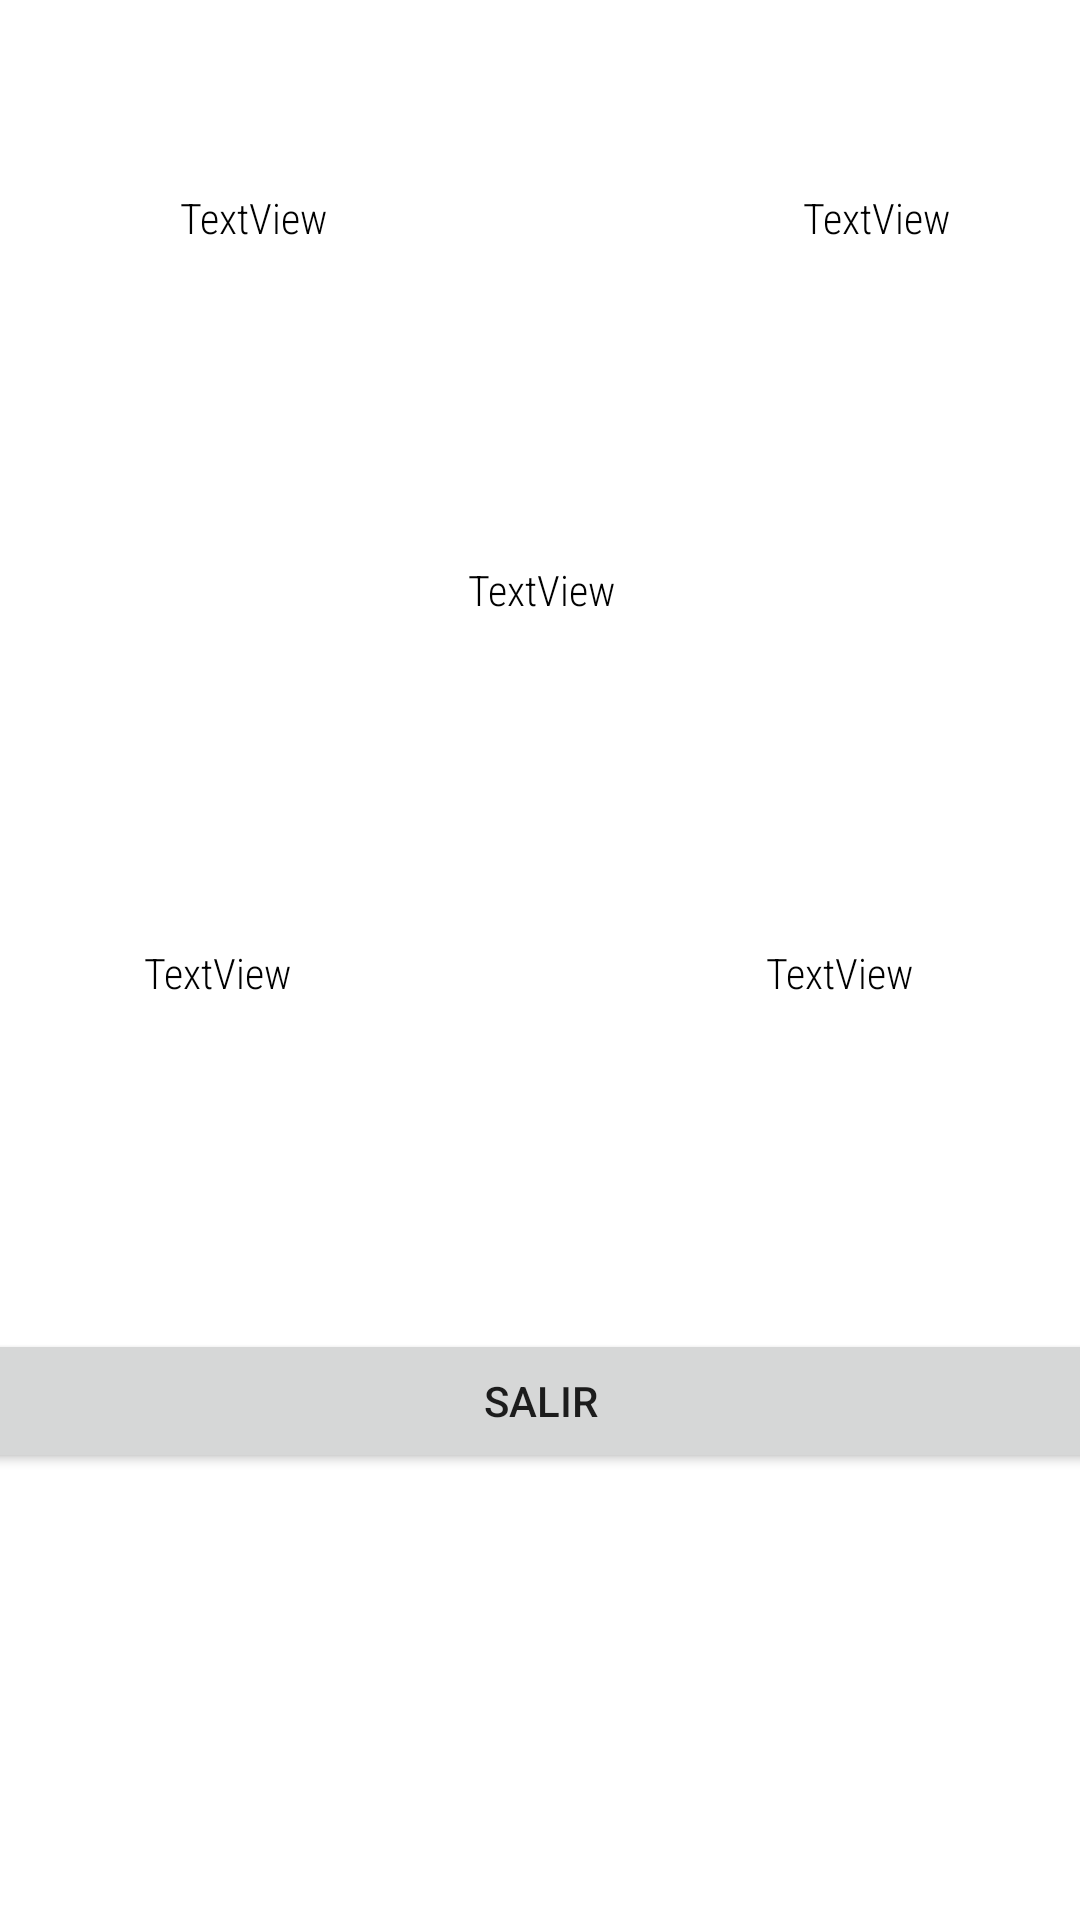

Reconstruct the res/layout file that produces this screen, plus the resources it refers to.
<!-- AndroidManifest.xml: application theme Theme.FORMULARIOPRACT2 -->
<!-- res/layout/activity_datos.xml -->
<?xml version="1.0" encoding="utf-8"?>
<androidx.constraintlayout.widget.ConstraintLayout
    xmlns:android="http://schemas.android.com/apk/res/android"
    xmlns:tools="http://schemas.android.com/tools"
    xmlns:app="http://schemas.android.com/apk/res-auto"
    android:layout_width="match_parent"
    android:layout_height="match_parent"
    tools:context=".DATOS">

  <LinearLayout
      android:id="@+id/linearLayout"
      android:layout_width="406dp"
      android:layout_height="129dp"
      android:layout_marginStart="1dp"
      android:layout_marginTop="1dp"
      android:layout_marginEnd="1dp"
      android:layout_marginBottom="601dp"
      android:orientation="horizontal"
      app:layout_constraintBottom_toBottomOf="parent"
      app:layout_constraintEnd_toEndOf="parent"
      app:layout_constraintHorizontal_bias="0.0"
      app:layout_constraintStart_toStartOf="parent"
      app:layout_constraintTop_toTopOf="parent" >

    <LinearLayout
        android:layout_width="136dp"
        android:layout_height="match_parent"
        android:orientation="vertical">

      <TextView
          android:id="@+id/d1"
          android:layout_width="match_parent"
          android:layout_height="wrap_content"
          android:layout_gravity="center"
          android:fontFamily="sans-serif-condensed-light"
          android:gravity="center"
          android:text="TextView"
          android:textColor="@color/black"
          android:textSize="14sp" />
    </LinearLayout>

    <LinearLayout
        android:layout_width="142dp"
        android:layout_height="match_parent"
        android:orientation="vertical">

      <TextView
          android:id="@+id/d2"
          android:layout_width="match_parent"
          android:layout_height="wrap_content"
          android:fontFamily="sans-serif-condensed-light"
          android:gravity="center"
          android:text="TextView"
          android:textColor="@color/black"
          android:textSize="14sp" />
    </LinearLayout>

    <LinearLayout
        android:layout_width="match_parent"
        android:layout_height="match_parent"
        android:orientation="vertical">

      <TextView
          android:id="@+id/d3"
          android:layout_width="match_parent"
          android:layout_height="wrap_content"
          android:fontFamily="sans-serif-condensed-light"
          android:gravity="center"
          android:text="TextView"
          android:textColor="@color/black"
          android:textSize="14sp" />
    </LinearLayout>
  </LinearLayout>

  <LinearLayout
      android:id="@+id/linearLayout2"
      android:layout_width="415dp"
      android:layout_height="134dp"
      android:layout_marginStart="1dp"
      android:layout_marginTop="1dp"
      android:layout_marginEnd="1dp"
      android:layout_marginBottom="466dp"
      android:orientation="horizontal"
      app:layout_constraintBottom_toBottomOf="parent"
      app:layout_constraintEnd_toEndOf="parent"
      app:layout_constraintStart_toStartOf="parent"
      app:layout_constraintTop_toBottomOf="@+id/linearLayout">

    <LinearLayout
        android:layout_width="223dp"
        android:layout_height="match_parent"
        android:orientation="vertical">

      <TextView
          android:id="@+id/d4"
          android:layout_width="match_parent"
          android:layout_height="wrap_content"
          android:fontFamily="sans-serif-condensed-light"
          android:gravity="center"
          android:text="TextView"
          android:textColor="@color/black"
          android:textSize="14sp" />
    </LinearLayout>

    <LinearLayout
        android:layout_width="match_parent"
        android:layout_height="match_parent"
        android:orientation="vertical">

      <TextView
          android:id="@+id/d5"
          android:layout_width="match_parent"
          android:layout_height="wrap_content"
          android:fontFamily="sans-serif-condensed-light"
          android:gravity="center"
          android:text="TextView"
          android:textColor="@color/black"
          android:textSize="14sp" />
    </LinearLayout>
  </LinearLayout>

  <LinearLayout
      android:id="@+id/linearLayout3"
      android:layout_width="406dp"
      android:layout_height="132dp"
      android:layout_marginStart="1dp"
      android:layout_marginTop="1dp"
      android:layout_marginEnd="1dp"
      android:layout_marginBottom="332dp"
      android:orientation="horizontal"
      app:layout_constraintBottom_toBottomOf="parent"
      app:layout_constraintEnd_toEndOf="parent"
      app:layout_constraintStart_toStartOf="parent"
      app:layout_constraintTop_toBottomOf="@+id/linearLayout2">

    <LinearLayout
        android:layout_width="match_parent"
        android:layout_height="match_parent"
        android:orientation="vertical">

      <TextView
          android:id="@+id/d6"
          android:layout_width="match_parent"
          android:layout_height="wrap_content"
          android:fontFamily="sans-serif-condensed-light"
          android:gravity="center"
          android:text="TextView"
          android:textColor="@color/black"
          android:textSize="14sp" />
    </LinearLayout>
  </LinearLayout>

  <LinearLayout
      android:id="@+id/linearLayout15"
      android:layout_width="415dp"
      android:layout_height="130dp"
      android:layout_marginStart="1dp"
      android:layout_marginTop="1dp"
      android:layout_marginBottom="201dp"
      android:orientation="horizontal"
      app:layout_constraintBottom_toBottomOf="parent"
      app:layout_constraintEnd_toEndOf="parent"
      app:layout_constraintStart_toStartOf="parent"
      app:layout_constraintTop_toBottomOf="@+id/linearLayout3">

    <LinearLayout
        android:layout_width="198dp"
        android:layout_height="match_parent"
        android:orientation="vertical">

      <TextView
          android:id="@+id/d7"
          android:layout_width="match_parent"
          android:layout_height="wrap_content"
          android:fontFamily="sans-serif-condensed-light"
          android:gravity="center"
          android:text="TextView"
          android:textColor="@color/black"
          android:textSize="14sp" />
    </LinearLayout>

    <LinearLayout
        android:layout_width="match_parent"
        android:layout_height="match_parent"
        android:orientation="vertical">

      <TextView
          android:id="@+id/d8"
          android:layout_width="match_parent"
          android:layout_height="wrap_content"
          android:fontFamily="sans-serif-condensed-light"
          android:gravity="center"
          android:text="TextView"
          android:textColor="@color/black"
          android:textSize="14sp" />
    </LinearLayout>
  </LinearLayout>

  <LinearLayout
      android:layout_width="409dp"
      android:layout_height="199dp"
      android:layout_marginStart="1dp"
      android:layout_marginTop="1dp"
      android:layout_marginEnd="1dp"
      android:layout_marginBottom="1dp"
      android:orientation="horizontal"
      app:layout_constraintBottom_toBottomOf="parent"
      app:layout_constraintEnd_toEndOf="parent"
      app:layout_constraintStart_toStartOf="parent"
      app:layout_constraintTop_toBottomOf="@+id/linearLayout15">

    <Button
        android:id="@+id/SALIR1"
        android:layout_width="wrap_content"
        android:layout_height="wrap_content"
        android:layout_weight="1"
        android:onClick="salir"
        android:text="salir" />
  </LinearLayout>
</androidx.constraintlayout.widget.ConstraintLayout>
<!-- resources referenced by this layout -->
<resources>
  <style name="Theme.FORMULARIOPRACT2" parent="Theme.MaterialComponents.DayNight.DarkActionBar">
          
          <item name="colorPrimary">@color/purple_500</item>
          <item name="colorPrimaryVariant">@color/purple_700</item>
          <item name="colorOnPrimary">@color/white</item>
          
          <item name="colorSecondary">@color/teal_200</item>
          <item name="colorSecondaryVariant">@color/teal_700</item>
          <item name="colorOnSecondary">@color/black</item>
          
          <item name="android:statusBarColor" tools:targetApi="l">?attr/colorPrimaryVariant</item>
          
      </style>
  <!-- not gathered from this repository: default colours our renderer supplied (Android Studio template values) -->
  <color name="purple_500">#FF6200EE</color>
  <color name="purple_700">#FF3700B3</color>
  <color name="teal_200">#FF03DAC5</color>
  <color name="teal_700">#FF018786</color>
  <color name="black">#FF000000</color>
  <color name="white">#FFFFFFFF</color>
</resources>
